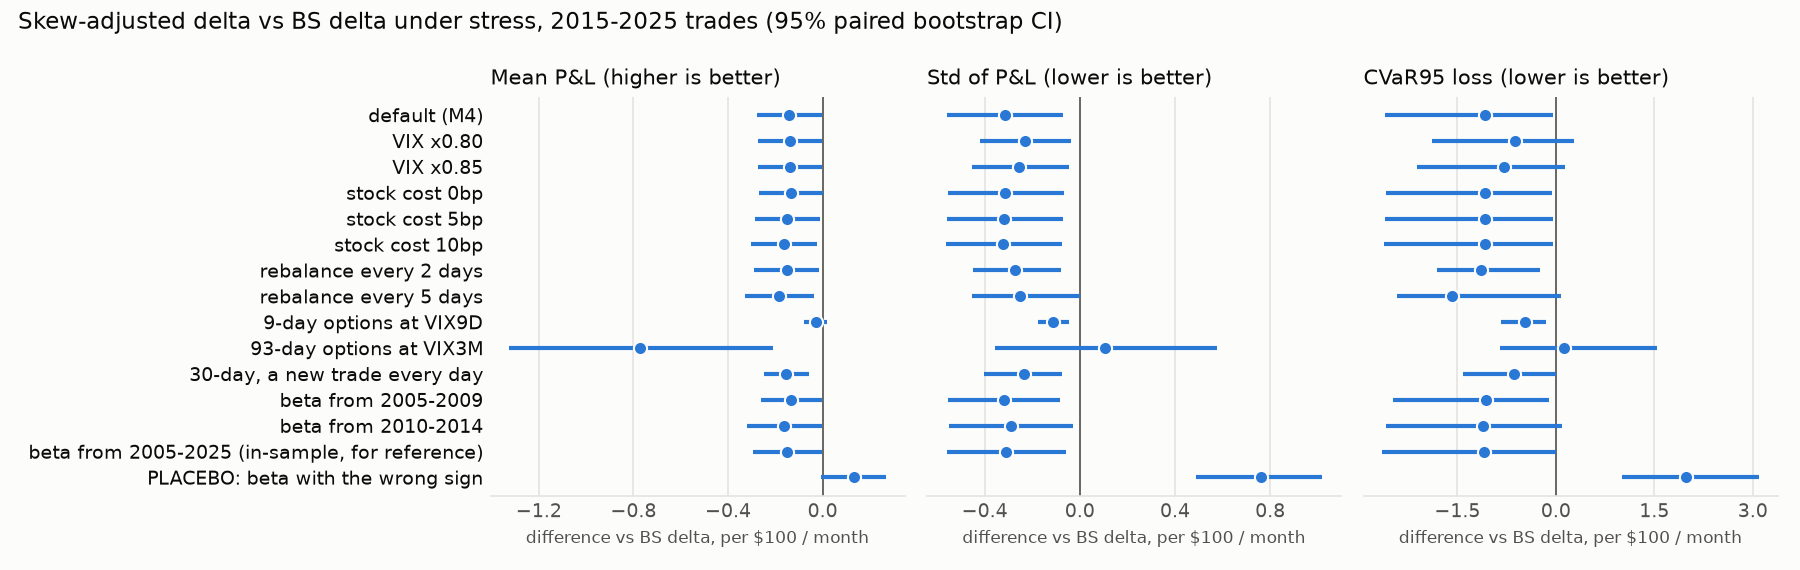

Values plotted in this chart, from the file beside it:
strategy, metric, beta, trades, diff_vs_bs_delta, lo, hi, p, survives
default (M4), mean, -1.231, 132, -0.1411, -0.277, -0.0025, 0.0468, True
default (M4), std, -1.231, 132, -0.3155, -0.5569, -0.07044, 0.0076, True
default (M4), cvar95, -1.231, 132, -1.078, -2.604, -0.05069, 0.038, True
VIX x0.80, mean, -1.231, 132, -0.1372, -0.2734, -0.00199, 0.0472, True
VIX x0.80, std, -1.231, 132, -0.2289, -0.4185, -0.03632, 0.0164, True
VIX x0.80, cvar95, -1.231, 132, -0.6233, -1.894, 0.2752, 0.1988, True
VIX x0.85, mean, -1.231, 132, -0.1383, -0.2744, -0.003445, 0.046, True
VIX x0.85, std, -1.231, 132, -0.254, -0.4525, -0.04718, 0.0136, True
VIX x0.85, cvar95, -1.231, 132, -0.7868, -2.119, 0.1371, 0.0996, True
stock cost 0bp, mean, -1.231, 132, -0.1354, -0.2707, 0.002298, 0.052, True
stock cost 0bp, std, -1.231, 132, -0.3138, -0.5552, -0.06827, 0.0076, True
stock cost 0bp, cvar95, -1.231, 132, -1.08, -2.594, -0.05184, 0.038, True
stock cost 5bp, mean, -1.231, 132, -0.1496, -0.2869, -0.009945, 0.0344, True
stock cost 5bp, std, -1.231, 132, -0.3179, -0.5592, -0.07232, 0.0076, True
stock cost 5bp, cvar95, -1.231, 132, -1.074, -2.608, -0.0482, 0.0372, True
stock cost 10bp, mean, -1.231, 132, -0.1639, -0.303, -0.02244, 0.026, True
stock cost 10bp, std, -1.231, 132, -0.3217, -0.563, -0.07574, 0.0072, True
stock cost 10bp, cvar95, -1.231, 132, -1.077, -2.621, -0.05052, 0.0356, True
rebalance every 2 days, mean, -1.231, 132, -0.1517, -0.2909, -0.01349, 0.0328, True
rebalance every 2 days, std, -1.231, 132, -0.2707, -0.4495, -0.08066, 0.0052, True
rebalance every 2 days, cvar95, -1.231, 132, -1.144, -1.815, -0.2424, 0.012, True
rebalance every 5 days, mean, -1.231, 132, -0.1829, -0.3275, -0.0366, 0.0136, False
rebalance every 5 days, std, -1.231, 132, -0.2499, -0.4543, 0.001367, 0.0508, False
rebalance every 5 days, cvar95, -1.231, 132, -1.586, -2.427, 0.08023, 0.0692, False
9-day options at VIX9D, mean, -1.231, 132, -0.02741, -0.07711, 0.01996, 0.2568, True
9-day options at VIX9D, std, -1.231, 132, -0.1111, -0.177, -0.04458, 0.0004, True
9-day options at VIX9D, cvar95, -1.231, 132, -0.468, -0.8329, -0.147, 0.0016, True
93-day options at VIX3M, mean, -1.231, 130, -0.7705, -1.325, -0.2115, 0.0076, False
93-day options at VIX3M, std, -1.231, 130, 0.1064, -0.3558, 0.5773, 0.6488, False
93-day options at VIX3M, cvar95, -1.231, 130, 0.1311, -0.8535, 1.534, 0.5756, False
30-day, a new trade every day, mean, -1.231, 2748, -0.1537, -0.246, -0.05559, 0.0028, True
30-day, a new trade every day, std, -1.231, 2748, -0.2347, -0.402, -0.07278, 0.0016, True
30-day, a new trade every day, cvar95, -1.231, 2748, -0.6401, -1.408, -0.00224, 0.0492, True
beta from 2005-2009, mean, -1.164, 132, -0.1334, -0.2619, -0.002311, 0.0468, True
beta from 2005-2009, std, -1.164, 132, -0.3196, -0.5531, -0.08164, 0.0056, True
beta from 2005-2009, cvar95, -1.164, 132, -1.061, -2.485, -0.09752, 0.028, True
beta from 2010-2014, mean, -1.419, 132, -0.1628, -0.3194, -0.003029, 0.0464, True
beta from 2010-2014, std, -1.419, 132, -0.2896, -0.5482, -0.02761, 0.028, True
beta from 2010-2014, cvar95, -1.419, 132, -1.111, -2.585, 0.1007, 0.0796, True
beta from 2005-2025 (in-sample, for refe…, mean, -1.302, 132, -0.1493, -0.2931, -0.0027, 0.0468, True
beta from 2005-2025 (in-sample, for refe…, std, -1.302, 132, -0.3081, -0.5565, -0.05605, 0.014, True
beta from 2005-2025 (in-sample, for refe…, cvar95, -1.302, 132, -1.095, -2.644, 0.001598, 0.0528, True
PLACEBO: beta with the wrong sign, mean, 1.231, 132, 0.131, -0.007722, 0.2669, 0.064, False
PLACEBO: beta with the wrong sign, std, 1.231, 132, 0.7596, 0.4892, 1.019, 0, False
PLACEBO: beta with the wrong sign, cvar95, 1.231, 132, 1.976, 1.005, 3.09, 0, False
